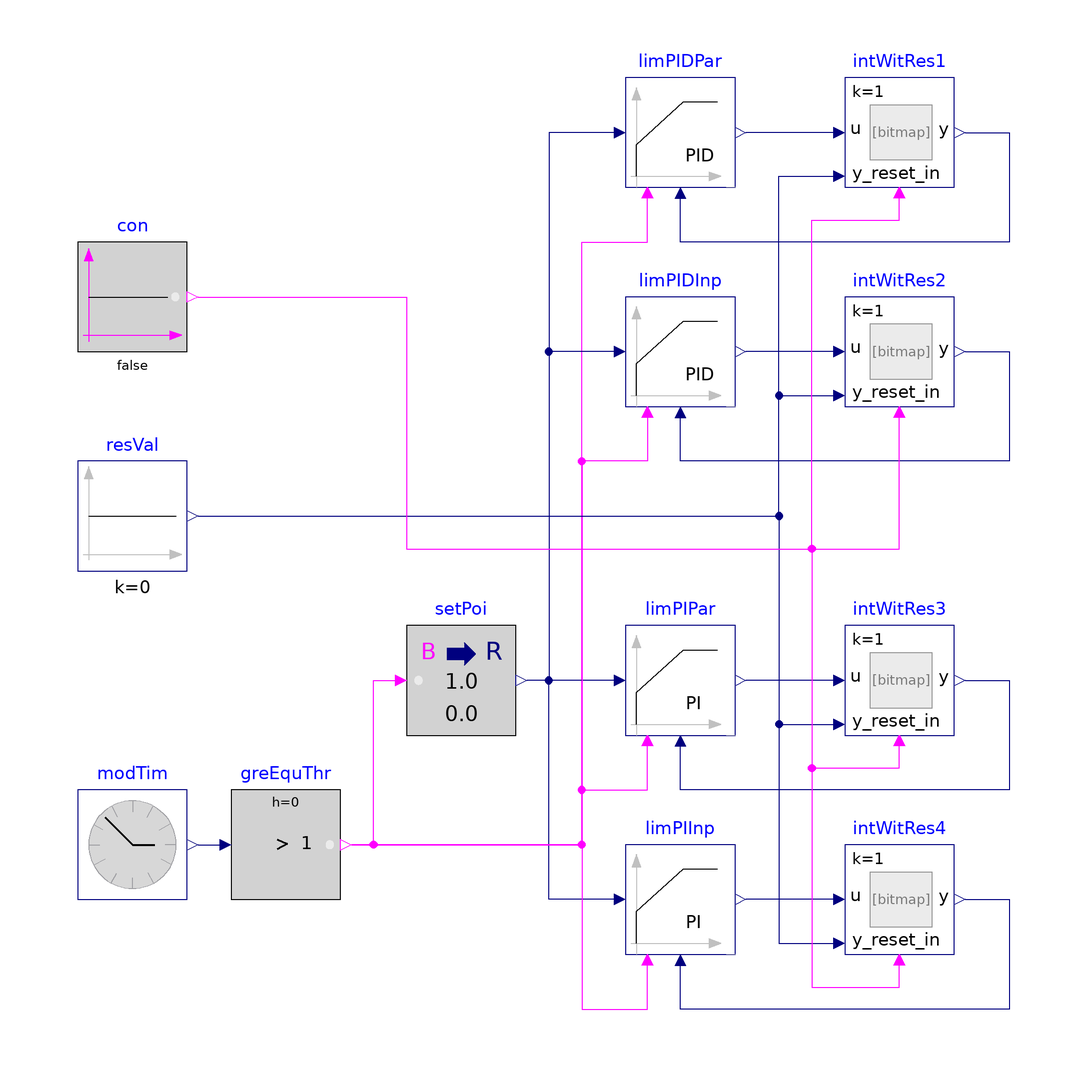

The Modelica model whose source follows is shown above as a component diagram (icons at their Placement, wires along their Line points).

model PIDWithReset
  "Test model for LimPID controller with reset trigger"
  BuildingsLite.Controls.OBC.CDL.Conversions.BooleanToReal setPoi
    "Set point"
    annotation (Placement(transformation(extent={{-20,-40},{0,-20}})));
  BuildingsLite.Controls.OBC.CDL.Reals.Sources.CivilTime modTim
    "Civil time"
    annotation (Placement(transformation(extent={{-80,-70},{-60,-50}})));
  BuildingsLite.Controls.OBC.CDL.Reals.GreaterThreshold greEquThr(
    t=1)
    "Outputs true after t=1"
    annotation (Placement(transformation(extent={{-52,-70},{-32,-50}})));
  BuildingsLite.Controls.OBC.CDL.Reals.PIDWithReset limPIDPar(
    controllerType=BuildingsLite.Controls.OBC.CDL.Types.SimpleController.PID,
    k=1,
    Ti=1,
    Td=1,
    yMin=-1,
    y_reset=0.5)
    "Controller, reset to parameter value"
    annotation (Placement(transformation(extent={{20,60},{40,80}})));
  BuildingsLite.Controls.OBC.CDL.Reals.IntegratorWithReset intWitRes1
    "Integrator whose output should be brought to the set point"
    annotation (Placement(transformation(extent={{60,60},{80,80}})));
  BuildingsLite.Controls.OBC.CDL.Reals.PIDWithReset limPIDInp(
    controllerType=BuildingsLite.Controls.OBC.CDL.Types.SimpleController.PID,
    k=1,
    Ti=1,
    Td=1,
    yMin=-1,
    y_reset=0.75)
    "Controller, reset to input value"
    annotation (Placement(transformation(extent={{20,20},{40,40}})));
  BuildingsLite.Controls.OBC.CDL.Reals.IntegratorWithReset intWitRes2
    "Integrator whose output should be brought to the set point"
    annotation (Placement(transformation(extent={{60,20},{80,40}})));
  BuildingsLite.Controls.OBC.CDL.Reals.Sources.Constant resVal(
    k=0)
    "Reset value"
    annotation (Placement(transformation(extent={{-80,-10},{-60,10}})));
  BuildingsLite.Controls.OBC.CDL.Reals.PIDWithReset limPIPar(
    controllerType=BuildingsLite.Controls.OBC.CDL.Types.SimpleController.PI,
    k=1,
    Ti=1,
    Td=1,
    yMin=-1,
    y_reset=0.5)
    "Controller, reset to parameter value"
    annotation (Placement(transformation(extent={{20,-40},{40,-20}})));
  BuildingsLite.Controls.OBC.CDL.Reals.IntegratorWithReset intWitRes3
    "Integrator whose output should be brought to the set point"
    annotation (Placement(transformation(extent={{60,-40},{80,-20}})));
  BuildingsLite.Controls.OBC.CDL.Reals.PIDWithReset limPIInp(
    controllerType=BuildingsLite.Controls.OBC.CDL.Types.SimpleController.PI,
    k=1,
    Ti=1,
    Td=1,
    yMin=-1,
    y_reset=0.75)
    "Controller, reset to input value"
    annotation (Placement(transformation(extent={{20,-80},{40,-60}})));
  BuildingsLite.Controls.OBC.CDL.Reals.IntegratorWithReset intWitRes4
    "Integrator whose output should be brought to the set point"
    annotation (Placement(transformation(extent={{60,-80},{80,-60}})));
  BuildingsLite.Controls.OBC.CDL.Logical.Sources.Constant con(
    final k=false)
    "Constant false"
    annotation (Placement(transformation(extent={{-80,30},{-60,50}})));

equation
  connect(limPIDPar.u_s,setPoi.y)
    annotation (Line(points={{18,70},{6,70},{6,-30},{2,-30}},color={0,0,127}));
  connect(intWitRes1.u,limPIDPar.y)
    annotation (Line(points={{58,70},{42,70}},color={0,0,127}));
  connect(intWitRes1.y,limPIDPar.u_m)
    annotation (Line(points={{82,70},{90,70},{90,50},{30,50},{30,58}},color={0,0,127}));
  connect(modTim.y,greEquThr.u)
    annotation (Line(points={{-58,-60},{-54,-60}},color={0,0,127}));
  connect(greEquThr.y,setPoi.u)
    annotation (Line(points={{-30,-60},{-26,-60},{-26,-30},{-22,-30}},color={255,0,255}));
  connect(greEquThr.y,limPIDPar.trigger)
    annotation (Line(points={{-30,-60},{12,-60},{12,50},{24,50},{24,58}},color={255,0,255}));
  connect(intWitRes2.u,limPIDInp.y)
    annotation (Line(points={{58,30},{42,30}},color={0,0,127}));
  connect(intWitRes2.y,limPIDInp.u_m)
    annotation (Line(points={{82,30},{90,30},{90,10},{30,10},{30,18}},color={0,0,127}));
  connect(limPIDInp.u_s,setPoi.y)
    annotation (Line(points={{18,30},{6,30},{6,-30},{2,-30}},color={0,0,127}));
  connect(limPIPar.u_s,setPoi.y)
    annotation (Line(points={{18,-30},{2,-30}},color={0,0,127}));
  connect(intWitRes3.u,limPIPar.y)
    annotation (Line(points={{58,-30},{42,-30}},color={0,0,127}));
  connect(intWitRes3.y,limPIPar.u_m)
    annotation (Line(points={{82,-30},{90,-30},{90,-50},{30,-50},{30,-42}},color={0,0,127}));
  connect(greEquThr.y,limPIPar.trigger)
    annotation (Line(points={{-30,-60},{12,-60},{12,-50},{24,-50},{24,-42}},color={255,0,255}));
  connect(intWitRes4.u,limPIInp.y)
    annotation (Line(points={{58,-70},{42,-70}},color={0,0,127}));
  connect(intWitRes4.y,limPIInp.u_m)
    annotation (Line(points={{82,-70},{90,-70},{90,-90},{30,-90},{30,-82}},color={0,0,127}));
  connect(limPIInp.u_s,setPoi.y)
    annotation (Line(points={{18,-70},{6,-70},{6,-30},{2,-30}},color={0,0,127}));
  connect(greEquThr.y,limPIInp.trigger)
    annotation (Line(points={{-30,-60},{12,-60},{12,-90},{24,-90},{24,-82}},color={255,0,255}));
  connect(limPIDInp.trigger,greEquThr.y)
    annotation (Line(points={{24,18},{24,10},{12,10},{12,-60},{-30,-60}},color={255,0,255}));
  connect(resVal.y,intWitRes1.y_reset_in)
    annotation (Line(points={{-58,0},{48,0},{48,62},{58,62}},color={0,0,127}));
  connect(resVal.y,intWitRes2.y_reset_in)
    annotation (Line(points={{-58,0},{48,0},{48,22},{58,22}},color={0,0,127}));
  connect(resVal.y,intWitRes3.y_reset_in)
    annotation (Line(points={{-58,0},{48,0},{48,-38},{58,-38}},color={0,0,127}));
  connect(resVal.y,intWitRes4.y_reset_in)
    annotation (Line(points={{-58,0},{48,0},{48,-78},{58,-78}},color={0,0,127}));
  connect(con.y,intWitRes1.trigger)
    annotation (Line(points={{-58,40},{-20,40},{-20,-6},{54,-6},{54,54},{70,54},{70,58}},color={255,0,255}));
  connect(con.y,intWitRes2.trigger)
    annotation (Line(points={{-58,40},{-20,40},{-20,-6},{70,-6},{70,18}},color={255,0,255}));
  connect(con.y,intWitRes3.trigger)
    annotation (Line(points={{-58,40},{-20,40},{-20,-6},{54,-6},{54,-46},{70,-46},{70,-42}},color={255,0,255}));
  connect(con.y,intWitRes4.trigger)
    annotation (Line(points={{-58,40},{-20,40},{-20,-6},{54,-6},{54,-86},{70,-86},{70,-82}},color={255,0,255}));
  annotation (
    experiment(
      StopTime=10,
      Tolerance=1e-06),
    __Dymola_Commands(
      file="modelica://Buildings/Resources/Scripts/Dymola/Controls/OBC/CDL/Reals/Validation/PIDWithReset.mos" "Simulate and plot"),
    Documentation(
      info="<html>
<p>
Validation test for the block
<a href=\"modelica://BuildingsLite.Controls.OBC.CDL.Reals.PID\">
BuildingsLite.Controls.OBC.CDL.Reals.PID</a>.
</p>
<p>
This model validates the controller for different settings of the control output reset.
</p>
</html>",
      revisions="<html>
<ul>
<li>
April 7, 2020, by Michael Wetter:<br/>
First implementation.
</li>
</ul>
</html>"),
    Icon(
      coordinateSystem(
        extent={{-100,-100},{100,100}}),
      graphics={
        Ellipse(
          lineColor={75,138,73},
          fillColor={255,255,255},
          fillPattern=FillPattern.Solid,
          extent={{-100,-100},{100,100}}),
        Polygon(
          lineColor={0,0,255},
          fillColor={75,138,73},
          pattern=LinePattern.None,
          fillPattern=FillPattern.Solid,
          points={{-36,60},{64,0},{-36,-60},{-36,60}})}),
    Diagram(
      coordinateSystem(
        extent={{-100,-100},{100,100}})));
end PIDWithReset;